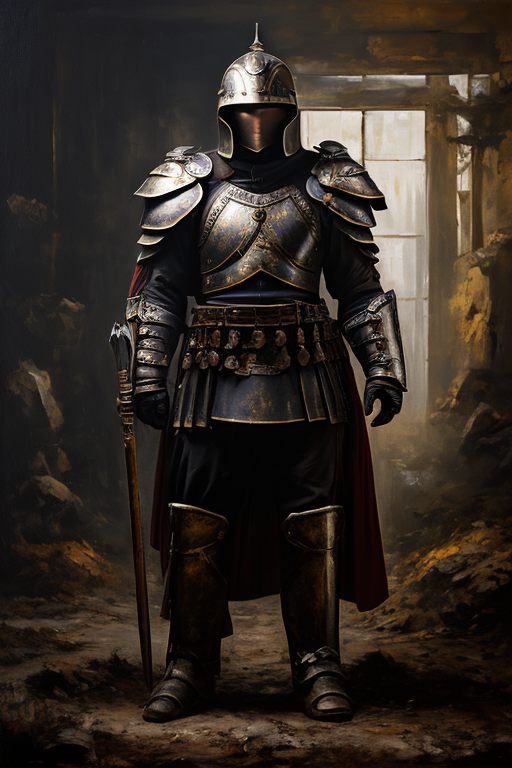
Generation parameters embedded in this image by AUTOMATIC1111 Stable Diffusion web UI or a fork of it (Forge, ...) (PNG 'parameters' text chunk):
mj, an (oil painting:1.1) of a badass spartan wearing full body armor, no face, proud pose, (close up:1.1)
Negative prompt: [deformed | disfigured], poorly drawn, [bad : wrong] anatomy, [extra | missing | floating | disconnected] limb, (mutated hands and fingers), blurry
Steps: 35, Sampler: DPM++ 2M Karras, CFG scale: 7.5, Seed: 1870839606, Size: 512x768, Model: deliberate_v3_116962.safetensors, Clip skip: 3, Version: v1.5.1